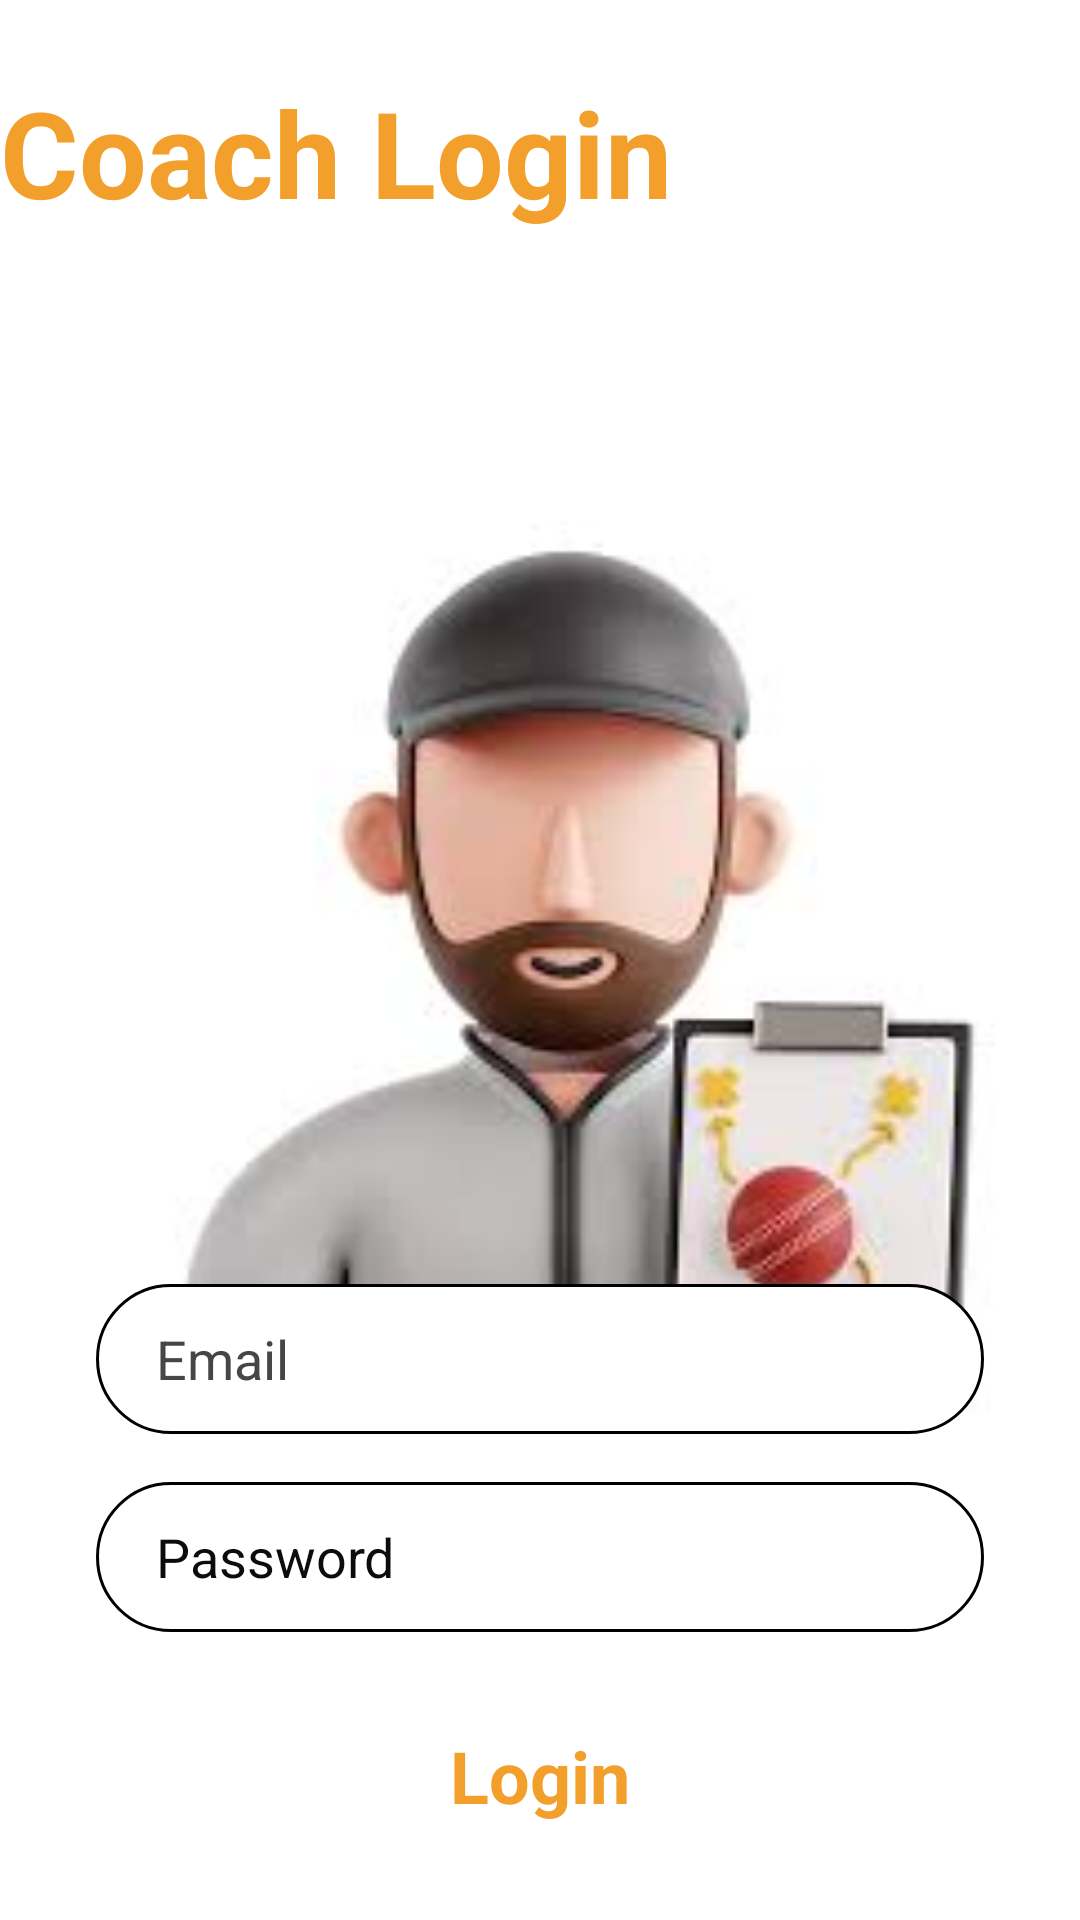

Layout XML and referenced resources for this Android screen:
<!-- AndroidManifest.xml: application theme AppTheme -->
<!-- res/layout/activity_coach_login.xml -->
<?xml version="1.0" encoding="utf-8"?>
<androidx.constraintlayout.widget.ConstraintLayout xmlns:android="http://schemas.android.com/apk/res/android"
    xmlns:app="http://schemas.android.com/apk/res-auto"
    xmlns:tools="http://schemas.android.com/tools"
    android:layout_width="match_parent"
    android:layout_height="match_parent"
    android:background="@drawable/background_image"
    tools:context=".MainActivity">


    <TextView
        android:id="@+id/textView"
        android:layout_width="361dp"
        android:layout_height="74dp"
        android:layout_marginTop="24dp"
        android:text="Coach Login"
        android:textColor="#f2a02b"
        android:textSize="40sp"
        android:textStyle="bold"
        app:layout_constraintEnd_toEndOf="parent"
        app:layout_constraintHorizontal_bias="0.179"
        app:layout_constraintStart_toStartOf="parent"
        app:layout_constraintTop_toTopOf="parent" />

    <ImageView
        android:id="@+id/imageView"
        android:layout_width="347dp"
        android:layout_height="334dp"
        android:layout_marginTop="40dp"
        app:layout_constraintEnd_toEndOf="parent"
        app:layout_constraintHorizontal_bias="0.327"
        app:layout_constraintStart_toStartOf="parent"
        app:layout_constraintTop_toBottomOf="@+id/textView"
        app:srcCompat="@drawable/coach" />

    <LinearLayout
        android:layout_width="match_parent"
        android:layout_height="wrap_content"
        android:layout_marginBottom="16dp"
        android:orientation="vertical"
        app:layout_constraintBottom_toBottomOf="parent"
        app:layout_constraintEnd_toEndOf="parent"
        app:layout_constraintHorizontal_bias="0.0"
        app:layout_constraintStart_toStartOf="parent">

        <EditText
            android:id="@+id/et_Email"
            android:layout_width="match_parent"
            android:layout_height="50dp"
            android:layout_marginStart="32dp"
            android:layout_marginTop="8dp"
            android:layout_marginEnd="32dp"
            android:layout_marginBottom="8dp"
            android:background="@drawable/edittext_back"
            android:ems="10"
            android:hint="Email"
            android:inputType="textEmailAddress"
            android:paddingStart="20dp"
            android:textColorHint="#464646" />

        <EditText
            android:id="@+id/edit_pass"
            android:layout_width="match_parent"
            android:layout_height="50dp"
            android:layout_marginStart="32dp"
            android:layout_marginTop="8dp"
            android:layout_marginEnd="32dp"
            android:layout_marginBottom="8dp"
            android:background="@drawable/edittext_back"
            android:ems="10"
            android:hint="Password"
            android:inputType="textPassword"
            android:paddingStart="20dp"
            android:textColor="#0D0C0C"
            android:textColorHint="#0D0C0C" />

        <Button
            android:id="@+id/button"
            style="@android:style/Widget.Button"
            android:layout_width="match_parent"
            android:layout_height="wrap_content"
            android:layout_marginStart="32dp"
            android:layout_marginTop="16dp"
            android:layout_marginEnd="32dp"
            android:layout_marginBottom="8dp"
            android:background="@drawable/back_btn"
            android:text="Login"
            android:textColor="#f2a02b"
            android:textSize="24sp"
            android:textStyle="bold" />
    </LinearLayout>
</androidx.constraintlayout.widget.ConstraintLayout>
<!-- resources referenced by this layout -->
<resources>
  <!-- drawable background_image (drawable) -->
  <?xml version="1.0" encoding="utf-8"?>
  <selector xmlns:android="http://schemas.android.com/apk/res/android">
  <item>
      <shape android:shape="rectangle">
          <gradient android:angle="90" android:startColor="#ffffff"  android:endColor="#ffffff">
  
          </gradient>
      </shape>
  </item>
  </selector>
  <!-- drawable coach: jpeg bitmap (drawable, 4934 bytes) -->
  <!-- drawable edittext_back (drawable) -->
  <?xml version="1.0" encoding="utf-8"?>
  <selector xmlns:android="http://schemas.android.com/apk/res/android">
      <item>
          <shape android:shape="rectangle">
              <solid android:color="#fff"/>
  
              <stroke android:color="@color/black"
                  android:width="1dp"/>
              <corners android:radius="35dp"/>
          </shape>
  
      </item>
  </selector>
  <style name="AppTheme" parent="Theme.AppCompat.Light.NoActionBar">
          
          
      </style>
  <color name="black">#FF000000</color>
</resources>
